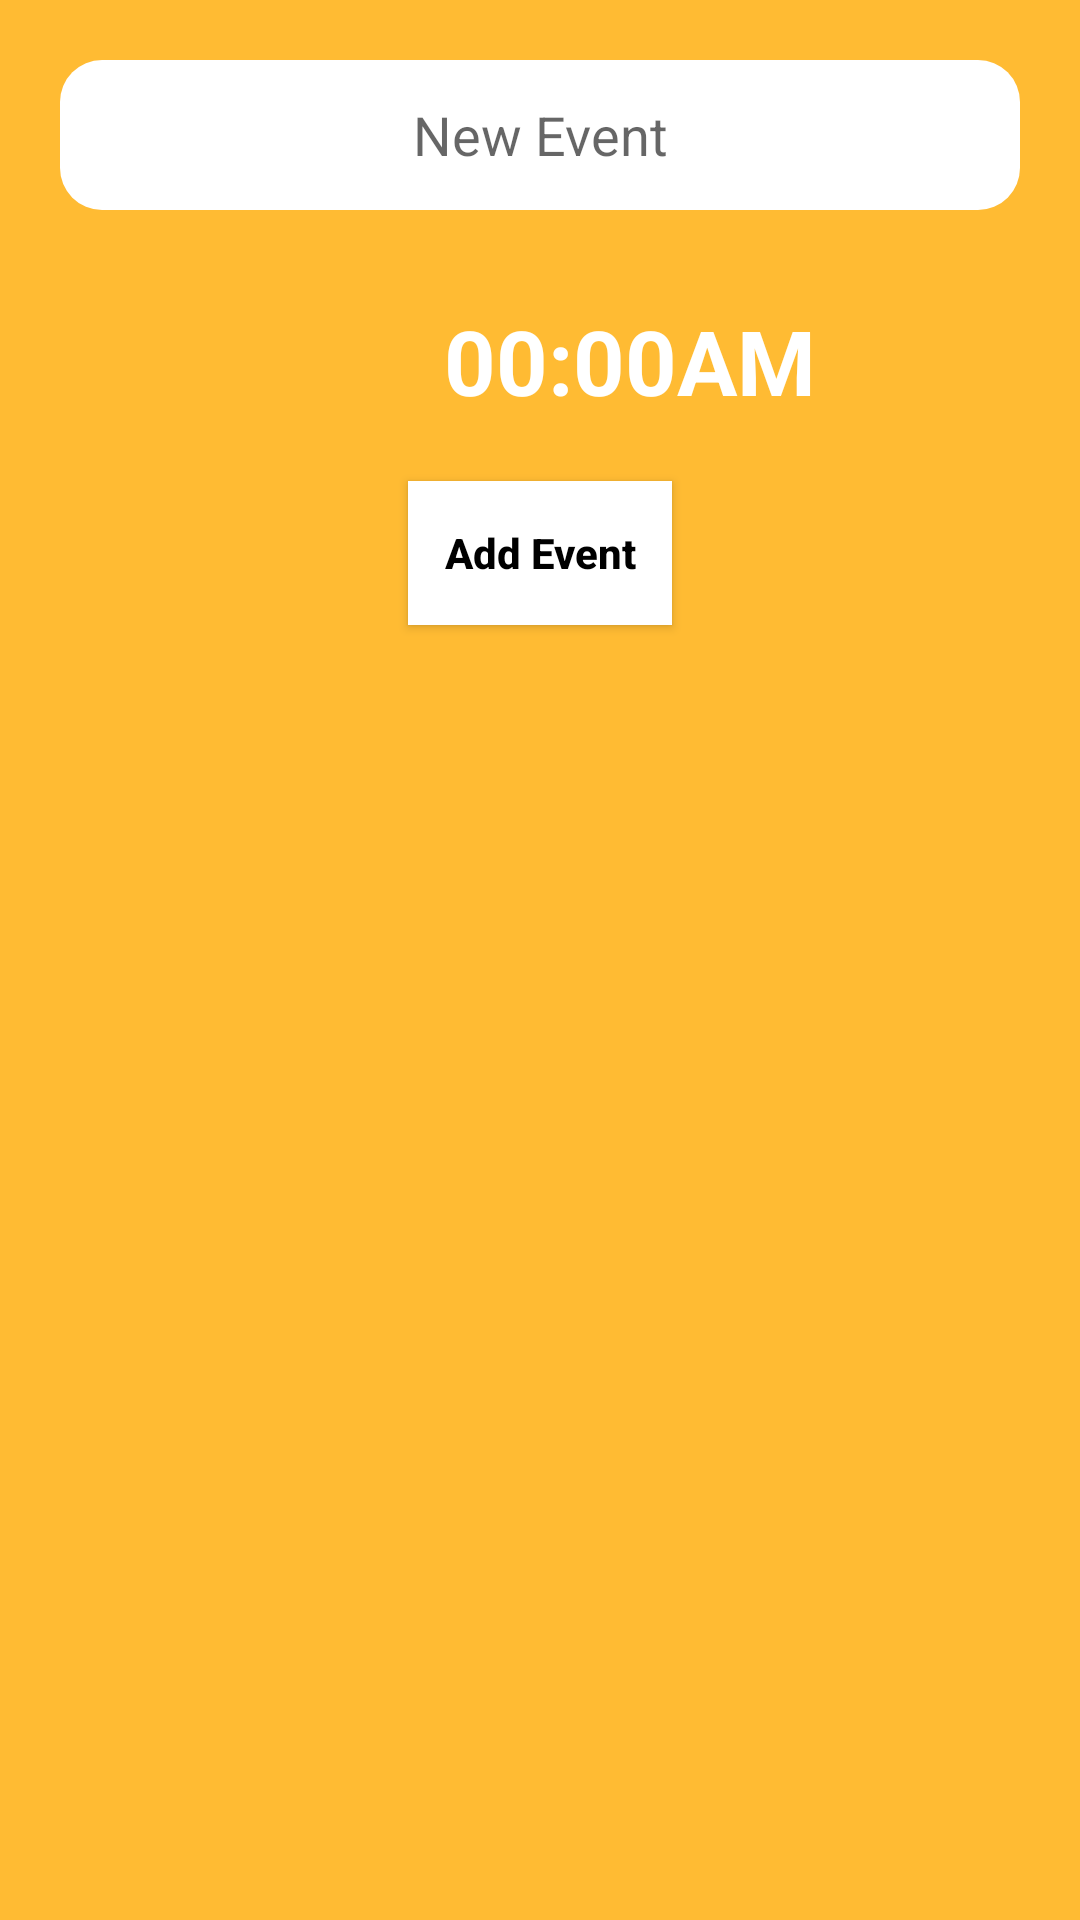

Produce the Android XML layout that renders to this screen, including the resource entries it uses.
<!-- AndroidManifest.xml: application theme Theme.BBetterApp -->
<!-- res/layout/add_new_event_layout.xml -->
<?xml version="1.0" encoding="utf-8"?>
<LinearLayout
    xmlns:android="http://schemas.android.com/apk/res/android"
    android:orientation="vertical"
    android:layout_width="match_parent"
    android:layout_height="wrap_content"
    android:background="@android:color/holo_orange_light">

    <EditText
        android:id="@+id/eventname"
        android:layout_width="match_parent"
        android:layout_height="50dp"
        android:background="@drawable/custom_edit_text"
        android:hint="New Event"
        android:inputType="textShortMessage"
        android:layout_margin="20dp"
        android:gravity="center"/>
    <LinearLayout
        android:layout_width="match_parent"
        android:layout_height="wrap_content"
        android:orientation="horizontal">

        <ImageButton
            android:id="@+id/seteventtime"
            android:layout_width="40dp"
            android:layout_height="40dp"
            android:background="@drawable/ic_time_white"
            android:layout_margin="10dp"/>
        <TextView
            android:id="@+id/eventtime"
            android:layout_width="match_parent"
            android:layout_height="wrap_content"
            android:text="00:00AM"
            android:gravity="center"
            android:textSize="30sp"
            android:textColor="@android:color/white"
            android:textStyle="bold"
            android:layout_margin="10dp"/>

    </LinearLayout>

    <Button
        android:id="@+id/addevent"
        android:layout_width="wrap_content"
        android:layout_height="wrap_content"
        android:text="Add Event"
        android:layout_gravity="center"
        android:layout_margin="10dp"
        android:textAllCaps="false"
        android:textStyle="bold"
        android:textColor="@android:color/black"
        android:background="@android:color/white"/>


</LinearLayout>
<!-- resources referenced by this layout -->
<resources>
  <!-- drawable custom_edit_text (drawable) -->
  <?xml version="1.0" encoding="utf-8"?>
  <shape android:shape="rectangle" xmlns:android="http://schemas.android.com/apk/res/android">
  
      <corners android:radius="14dp"/>
      <solid android:color="@color/white"/>
      <size android:height="40dp"/>
  
  </shape>
  <style name="Theme.BBetterApp" parent="Theme.MaterialComponents.DayNight.NoActionBar">
          
          <item name="colorPrimary">@color/purple_500</item>
          <item name="colorPrimaryVariant">@color/purple_700</item>
          <item name="colorOnPrimary">@color/white</item>
          
          <item name="colorSecondary">@color/teal_200</item>
          <item name="colorSecondaryVariant">@color/teal_700</item>
          <item name="colorOnSecondary">@color/black</item>
          
          <item name="android:statusBarColor" tools:targetApi="l">?attr/colorPrimaryVariant</item>
          
      </style>
  <color name="white">#FFFFFFFF</color>
  <color name="purple_500">#FF6200EE</color>
  <color name="purple_700">#FF3700B3</color>
  <color name="teal_200">#FF03DAC5</color>
  <color name="teal_700">#FF018786</color>
  <color name="black">#FF000000</color>
</resources>
